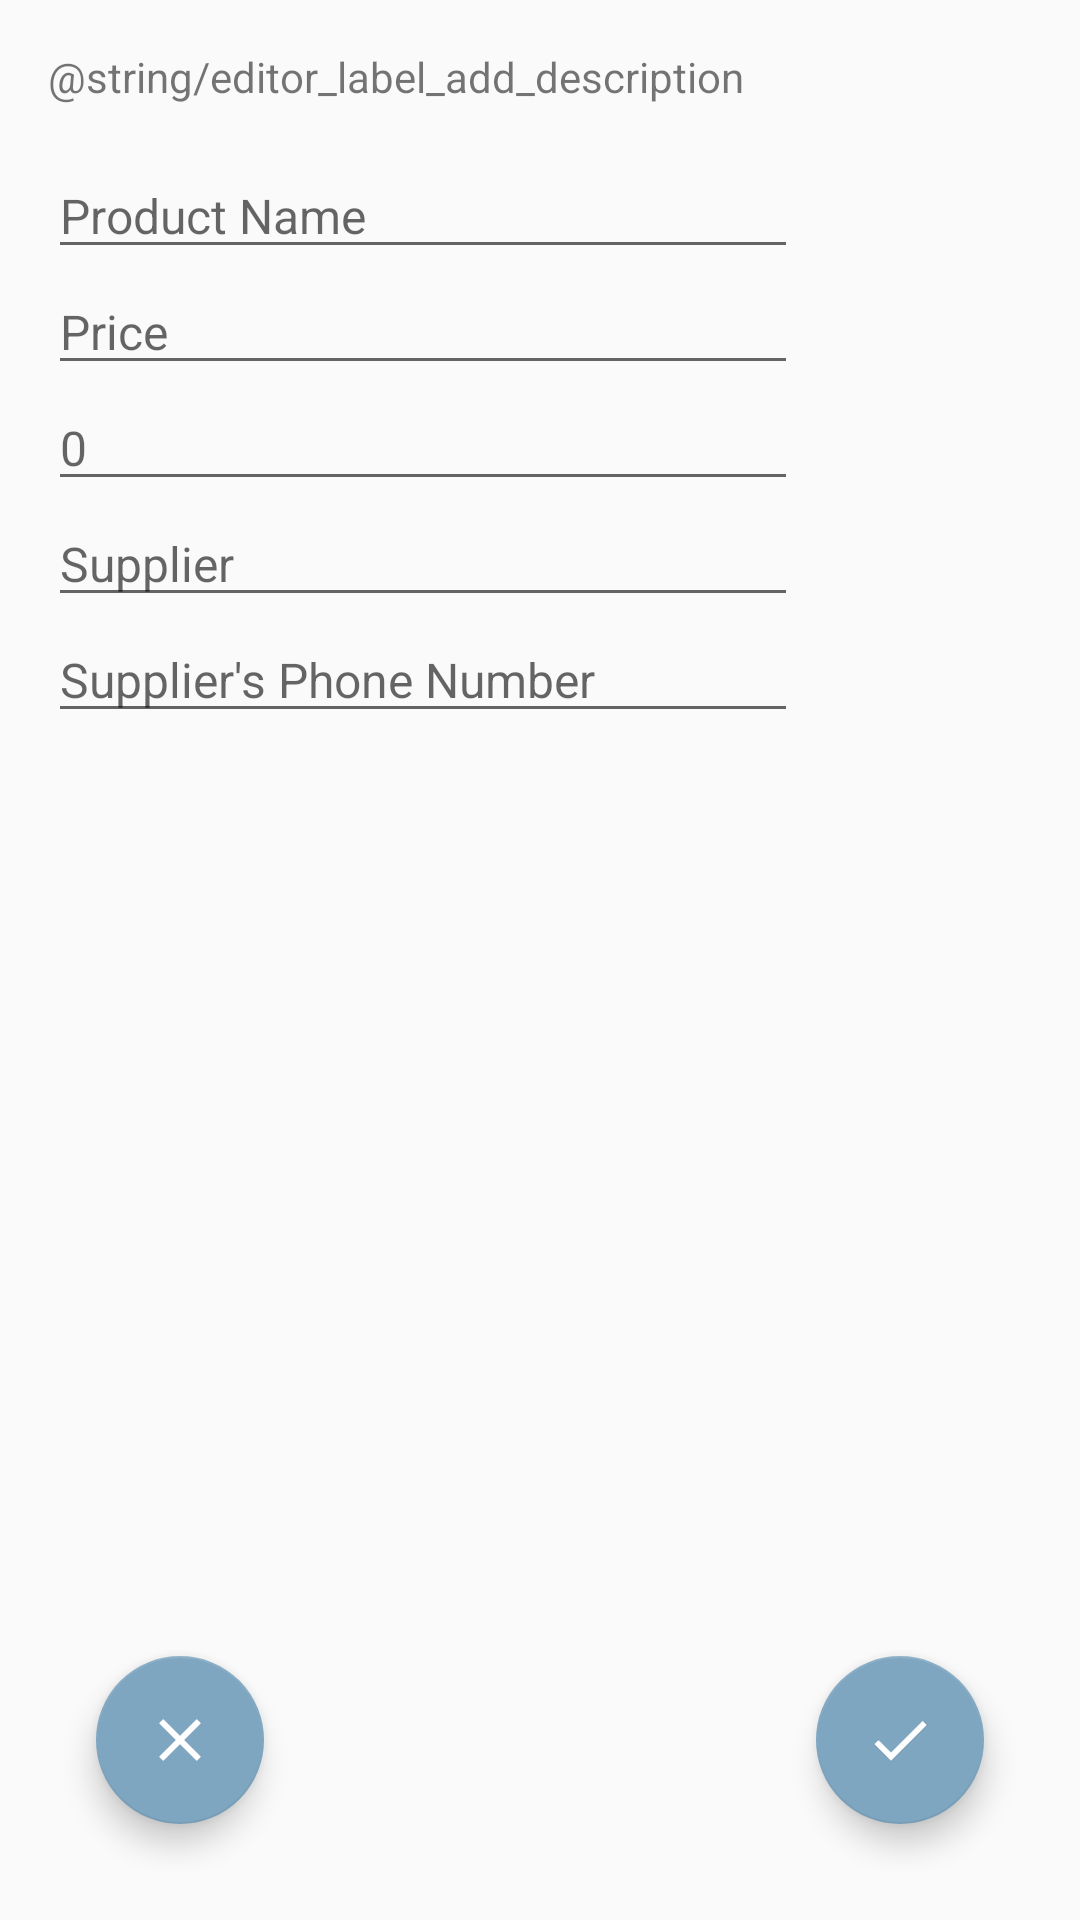

Produce the Android XML layout that renders to this screen, including the resource entries it uses.
<!-- AndroidManifest.xml: application theme AppTheme -->
<!-- res/layout/activity_editor.xml -->
<?xml version="1.0" encoding="utf-8"?>
<RelativeLayout
    xmlns:android="http://schemas.android.com/apk/res/android"
    xmlns:app="http://schemas.android.com/apk/res-auto"
    xmlns:tools="http://schemas.android.com/tools"
    android:layout_width="match_parent"
    android:layout_height="match_parent"
    tools:context=".EditorActivity"
    android:padding="@dimen/common_distance_large">
    <LinearLayout
        android:layout_width="match_parent"
        android:layout_height="wrap_content"
        android:orientation="vertical">
        <TextView
            android:layout_width="wrap_content"
            android:layout_height="wrap_content"
            android:text="@string/editor_label_add_description"
            android:layout_marginBottom="@dimen/common_distance_large"/>
        <EditText
            android:id="@+id/product_name_edit_text"
            style="@style/basic_edit_text"
            android:hint="@string/hint_product_name"
            android:inputType="textShortMessage"
            android:digits="@string/allowed_characters_for_text"/>
        <EditText
            android:id="@+id/product_price_edit_text"
            style="@style/basic_edit_text"
            android:hint="@string/hint_product_price"
            android:inputType="numberDecimal"/>
        <EditText
            android:id="@+id/product_quantity_edit_text"
            style="@style/basic_edit_text"
            android:hint="@string/hint_product_quantity"
            android:inputType="number"/>
        <EditText
            android:id="@+id/supplier_name_edit_text"
            style="@style/basic_edit_text"
            android:hint="@string/hint_supplier_name"
            android:inputType="textShortMessage"
            android:digits="@string/allowed_characters_for_text"/>
        <EditText
            android:id="@+id/supplier_phone_number_edit_text"
            style="@style/basic_edit_text"
            android:hint="@string/hint_supplier_phone_number"
            android:inputType="phone"/>
    </LinearLayout>
    <android.support.design.widget.FloatingActionButton
        android:id="@+id/save_product_button"
        style="@style/basic_fab"
        android:src="@drawable/baseline_check_white_48"
        android:layout_alignParentRight="true"
        android:layout_margin="16dp"/>
    <android.support.design.widget.FloatingActionButton
        android:id="@+id/cancel_button"
        style="@style/basic_fab"
        android:src="@drawable/outline_close_white_48"
        android:layout_alignParentLeft="true" />
</RelativeLayout>
<!-- resources referenced by this layout -->
<resources>
  <dimen name="common_distance_large">16dp</dimen>
  <!-- drawable baseline_check_white_48: png bitmap (drawable-hdpi, 626 bytes) -->
  <!-- drawable outline_close_white_48: png bitmap (drawable-hdpi, 612 bytes) -->
  <string name="allowed_characters_for_text">ABCDEFGHIJKLMNOPQRSTUVWXYZ abcdefghijklmnopqrstuvwxyz 1234567890.:!,-</string>
  <string name="hint_product_name">Product Name</string>
  <string name="hint_product_price">Price</string>
  <string name="hint_product_quantity">0</string>
  <string name="hint_supplier_name">Supplier</string>
  <string name="hint_supplier_phone_number">Supplier\'s Phone Number</string>
  <style name="basic_edit_text">
          <item name="android:layout_width">@dimen/basic_edit_text_width</item>
          <item name="android:layout_height">wrap_content</item>
          <item name="android:textSize">@dimen/normal_text_size</item>
      </style>
  <style name="basic_fab">
          <item name="android:layout_width">wrap_content</item>
          <item name="android:layout_height">wrap_content</item>
          <item name="android:layout_margin">@dimen/common_distance_large</item>
          <item name="android:layout_alignParentBottom">true</item>
      </style>
  <style name="AppTheme" parent="Theme.AppCompat.Light.DarkActionBar">
          <item name="colorPrimary">@color/colorPrimary</item>
          <item name="colorPrimaryDark">@color/colorPrimaryDark</item>
          <item name="colorAccent">@color/colorAccent</item>
      </style>
  <dimen name="basic_edit_text_width">250dp</dimen>
  <dimen name="normal_text_size">16sp</dimen>
  <color name="colorPrimary">#85cbfc</color>
  <color name="colorPrimaryDark">#aaaaaa</color>
  <color name="colorAccent">#7fa6c1</color>
</resources>
